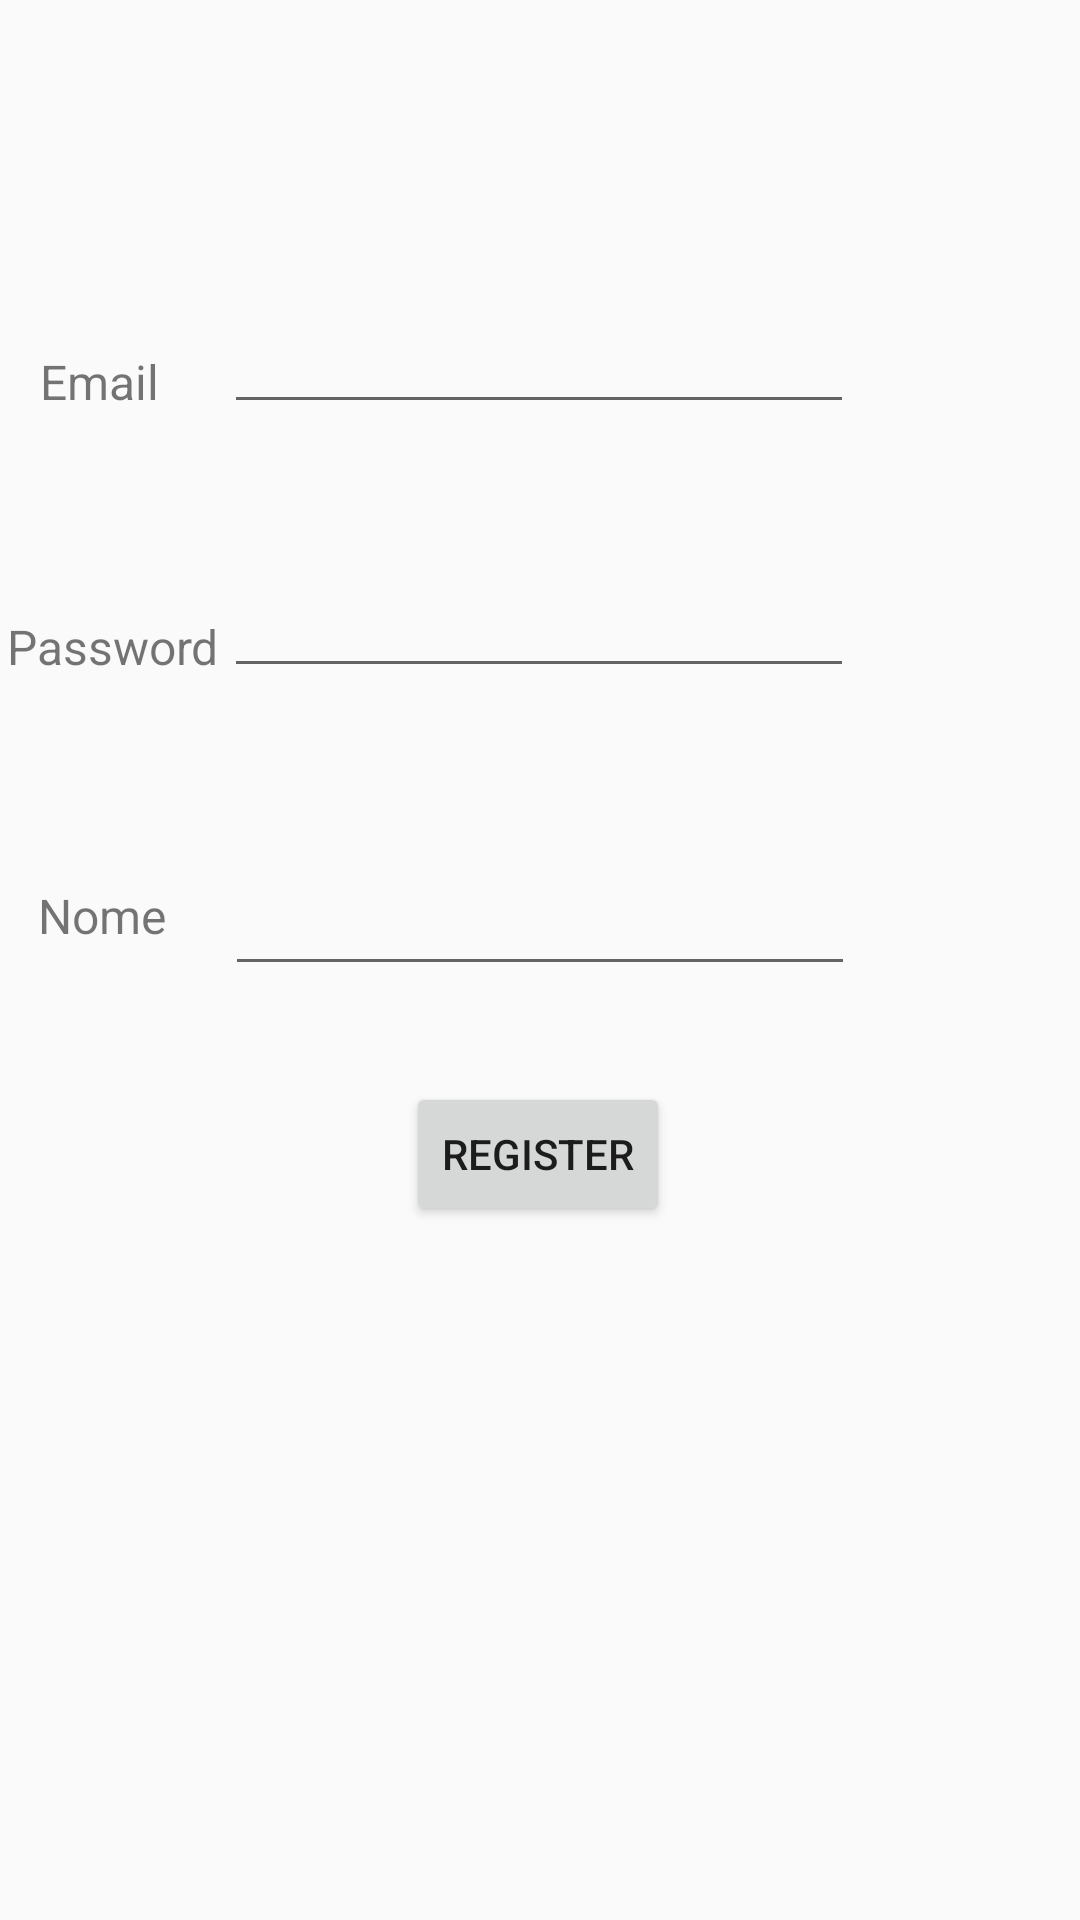

The Android layout XML behind this screen, and the referenced resources:
<!-- AndroidManifest.xml: activity theme Theme.SpaceFighter.NoActionBar -->
<!-- res/layout/activity_register.xml -->
<?xml version="1.0" encoding="utf-8"?>
<androidx.constraintlayout.widget.ConstraintLayout xmlns:android="http://schemas.android.com/apk/res/android"
    xmlns:app="http://schemas.android.com/apk/res-auto"
    xmlns:tools="http://schemas.android.com/tools"
    android:layout_width="match_parent"
    android:layout_height="match_parent"
    tools:context=".RegisterActivity">

    <Button
        android:id="@+id/RegButton"
        android:layout_width="wrap_content"
        android:layout_height="wrap_content"
        android:text="Register"
        app:layout_constraintBottom_toBottomOf="parent"
        app:layout_constraintEnd_toEndOf="parent"
        app:layout_constraintHorizontal_bias="0.498"
        app:layout_constraintStart_toStartOf="parent"
        app:layout_constraintTop_toTopOf="parent"
        app:layout_constraintVertical_bias="0.609" />

    <EditText
        android:id="@+id/editEmailReg"
        android:layout_width="wrap_content"
        android:layout_height="wrap_content"
        android:layout_marginTop="32dp"
        android:ems="10"
        android:inputType="textEmailAddress"
        app:layout_constraintBottom_toTopOf="@+id/editPassReg"
        app:layout_constraintEnd_toEndOf="parent"
        app:layout_constraintHorizontal_bias="0.497"
        app:layout_constraintStart_toStartOf="parent"
        app:layout_constraintTop_toTopOf="parent"
        app:layout_constraintVertical_bias="0.593" />

    <EditText
        android:id="@+id/editPassReg"
        android:layout_width="wrap_content"
        android:layout_height="wrap_content"
        android:ems="10"
        android:inputType="textPassword"
        app:layout_constraintBottom_toTopOf="@+id/editTextName"
        app:layout_constraintEnd_toEndOf="parent"
        app:layout_constraintHorizontal_bias="0.497"
        app:layout_constraintStart_toStartOf="parent"
        app:layout_constraintTop_toTopOf="parent"
        app:layout_constraintVertical_bias="0.764" />

    <EditText
        android:id="@+id/editTextName"
        android:layout_width="wrap_content"
        android:layout_height="wrap_content"
        android:layout_marginBottom="32dp"
        android:ems="10"
        android:inputType="textPersonName"
        app:layout_constraintBottom_toTopOf="@+id/RegButton"
        app:layout_constraintEnd_toEndOf="parent"
        app:layout_constraintStart_toStartOf="parent" />

    <TextView
        android:id="@+id/textView"
        android:layout_width="wrap_content"
        android:layout_height="wrap_content"
        android:text="Email"
        android:textSize="16sp"
        app:layout_constraintBottom_toBottomOf="parent"
        app:layout_constraintEnd_toStartOf="@+id/editEmailReg"
        app:layout_constraintHorizontal_bias="0.38"
        app:layout_constraintStart_toStartOf="parent"
        app:layout_constraintTop_toTopOf="parent"
        app:layout_constraintVertical_bias="0.188" />

    <TextView
        android:id="@+id/textView2"
        android:layout_width="wrap_content"
        android:layout_height="wrap_content"
        android:text="Password"
        android:textSize="16sp"
        app:layout_constraintBottom_toBottomOf="parent"
        app:layout_constraintEnd_toStartOf="@+id/editPassReg"
        app:layout_constraintHorizontal_bias="0.547"
        app:layout_constraintStart_toStartOf="parent"
        app:layout_constraintTop_toTopOf="parent"
        app:layout_constraintVertical_bias="0.331" />

    <TextView
        android:id="@+id/textView3"
        android:layout_width="wrap_content"
        android:layout_height="wrap_content"
        android:text="Nome"
        android:textSize="16sp"
        app:layout_constraintBottom_toBottomOf="parent"
        app:layout_constraintEnd_toStartOf="@+id/editTextName"
        app:layout_constraintHorizontal_bias="0.396"
        app:layout_constraintStart_toStartOf="parent"
        app:layout_constraintTop_toTopOf="parent"
        app:layout_constraintVertical_bias="0.476" />
</androidx.constraintlayout.widget.ConstraintLayout>
<!-- resources referenced by this layout -->
<resources>
  <style name="Theme.SpaceFighter.NoActionBar" parent="Theme.AppCompat.Light.NoActionBar">
          <item name="android:windowNoTitle">true</item>
          <item name="android:windowActionBar">false</item>
          <item name="android:windowFullscreen">true</item>
          <item name="android:windowContentOverlay">@null</item>
      </style>
</resources>
